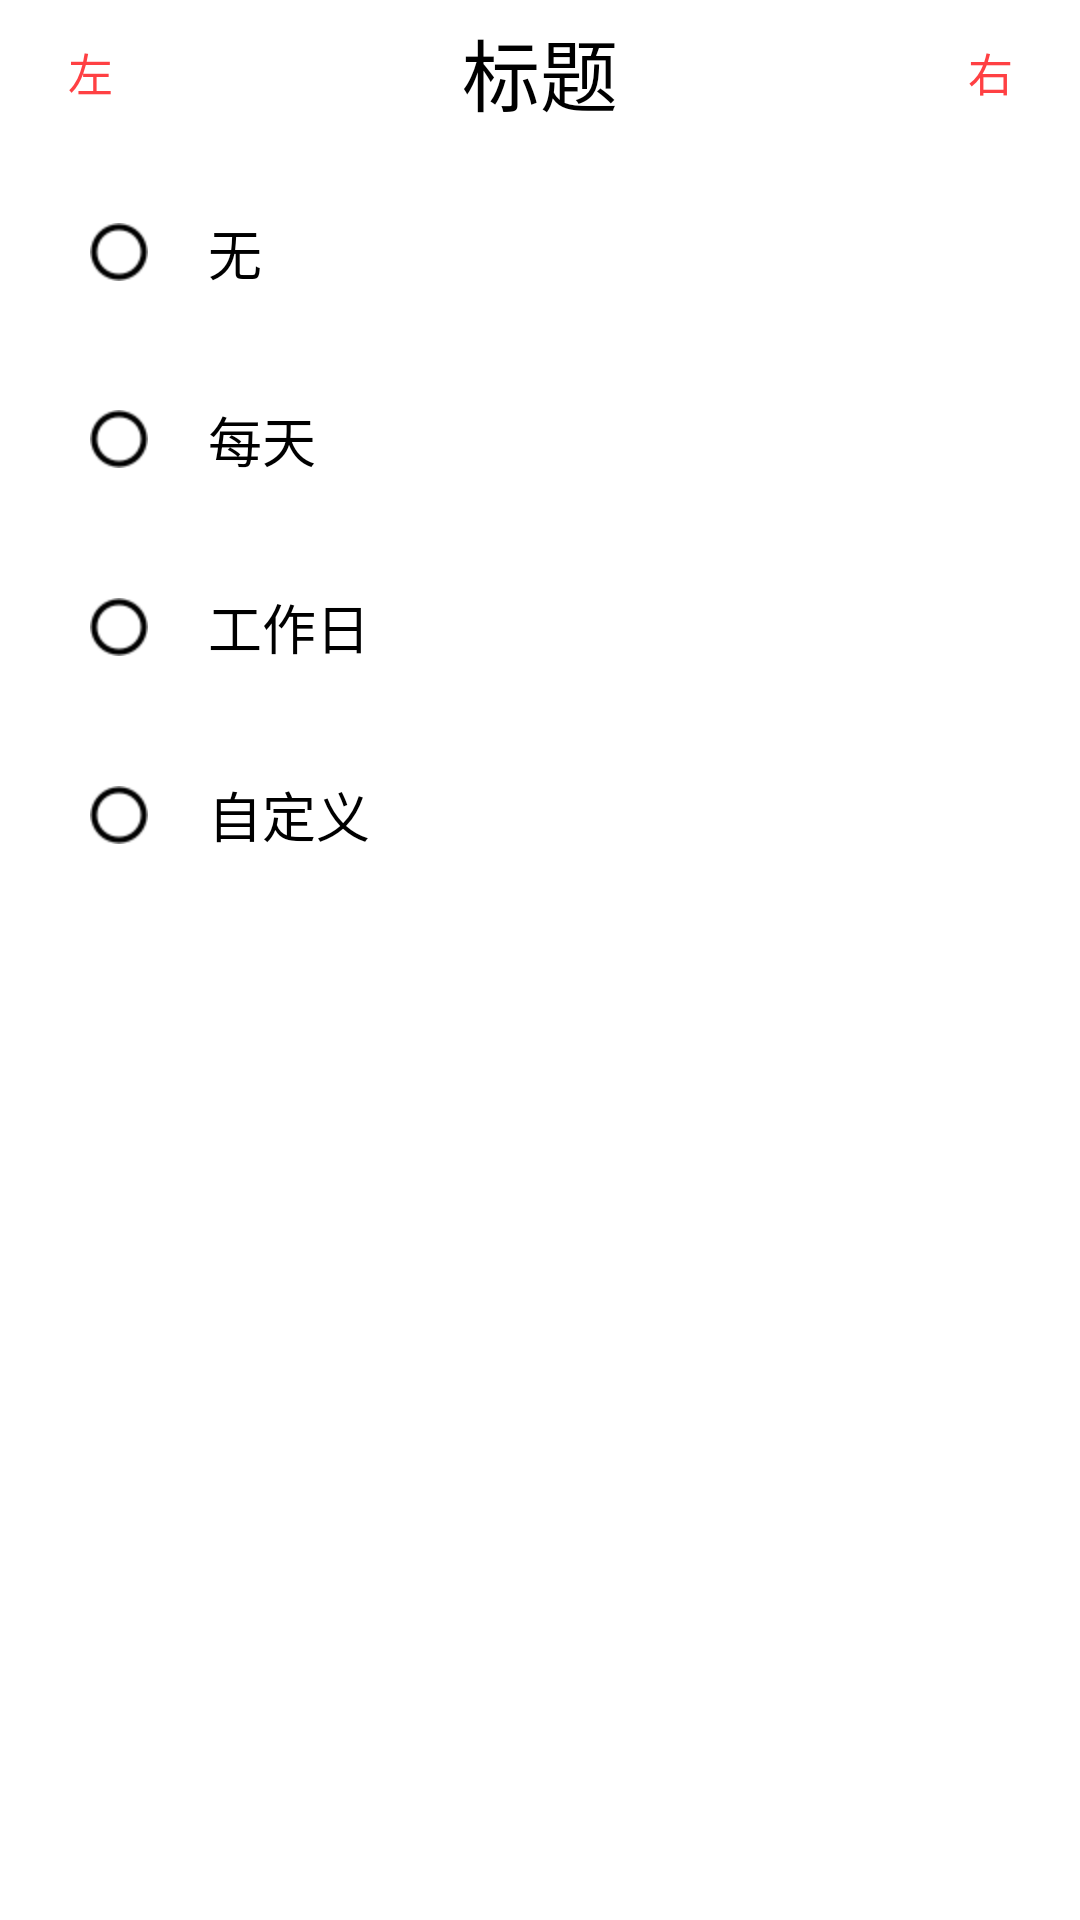

Here is an Android app screen rendered from its layout file. Give the layout XML and the strings, colors and styles it references.
<!-- AndroidManifest.xml: fallback theme Theme.MaterialComponents.DayNight.NoActionBar -->
<!-- res/layout/activity_repet.xml -->
<?xml version="1.0" encoding="utf-8"?>
<LinearLayout xmlns:android="http://schemas.android.com/apk/res/android"
    xmlns:tools="http://schemas.android.com/tools"
    android:layout_width="match_parent"
    android:layout_height="match_parent"
    android:background="@color/blackground"
    android:orientation="vertical">

    <include
        android:id="@+id/repet_title"
        layout="@layout/view_title"></include>

    <RadioGroup
        android:id="@+id/radiogroup"
        android:layout_width="match_parent"
        android:layout_height="250dp"
        android:layout_marginTop="10dp">
        
        <RadioButton
            android:id="@+id/radio_null"
            style="@style/repetactivity_radiobutton_style"
            android:text="无"
            />

        <RadioButton
            android:id="@+id/radio_everyday"
            style="@style/repetactivity_radiobutton_style"
            android:text="每天"
            />
        <RadioButton
            android:id="@+id/radio_workday"
            style="@style/repetactivity_radiobutton_style"
            android:text="工作日"
            />
        <RadioButton
            android:id="@+id/radio_defineday"
            style="@style/repetactivity_radiobutton_style"
            android:text="自定义"
            />


    </RadioGroup>

</LinearLayout>
<!-- res/layout/view_title.xml (included above) -->
<?xml version="1.0" encoding="utf-8"?>
<LinearLayout xmlns:android="http://schemas.android.com/apk/res/android"
    xmlns:tools="http://schemas.android.com/tools"
    android:layout_width="match_parent"
    android:layout_height="wrap_content"
    android:paddingTop="5dp"
    android:orientation="horizontal">

    <TextView
        android:id="@+id/title_left_tv"
        android:layout_width="0dp"
        android:layout_height="wrap_content"
        android:layout_gravity="center"
        android:layout_weight="1"
        android:gravity="center"
        android:textColor="@color/title_red"
        android:textSize="15sp"
        tools:text="左" />

    <TextView
        android:id="@+id/title_middle_tv"
        android:layout_width="0dp"
        android:layout_height="wrap_content"
        android:layout_weight="4"
        android:gravity="center"
        android:textColor="#000000"
        android:textSize="26sp"
        tools:text="标题" />

    <FrameLayout
        android:layout_width="0dp"
        android:layout_height="wrap_content"

        android:layout_gravity="center"
        android:layout_weight="1">

        <ImageView
            android:id="@+id/title_right_iv"
            android:layout_width="15dp"
            android:layout_height="15dp"
            android:layout_gravity="center"
            android:gravity="center"
            android:src="@mipmap/add"
            android:visibility="gone"/>

        <TextView
            android:id="@+id/title_right_tv"
            android:layout_width="match_parent"
            android:layout_height="wrap_content"
            android:gravity="center"
            android:text="右"
            android:textColor="@color/title_red"
            android:textSize="15sp"
            />

    </FrameLayout>


</LinearLayout>
<!-- resources referenced by this layout -->
<resources>
  <color name="blackground">#FFFFFF</color>
  <color name="title_red">#FFFF4043</color>
  <!-- mipmap add: png bitmap (mipmap-hdpi, 175 bytes) -->
  <style name="repetactivity_radiobutton_style">
          <item name="android:layout_width">match_parent</item>
          <item name="android:height">0dp</item>
          <item name="android:layout_weight">1</item>
          <item name="android:textSize">18dp</item>
          <item name="android:textColor">@color/black</item>
          <item name="android:layout_marginLeft">5dp</item>
          <item name="android:paddingLeft">25dp</item>
          <item name="android:button">@null</item>
          <item name="android:drawableLeft">@drawable/radiobutton_select</item>
          <item name="android:drawablePadding">20dp</item>
      </style>
  <color name="black">#000000</color>
  <!-- drawable radiobutton_select (drawable) -->
  <selector xmlns:android="http://schemas.android.com/apk/res/android">
          <item
               android:state_checked="true"
               android:drawable="@mipmap/selected" />
          <item
              android:state_checked="false"
              android:drawable="@mipmap/unselected" />
  </selector>
</resources>
